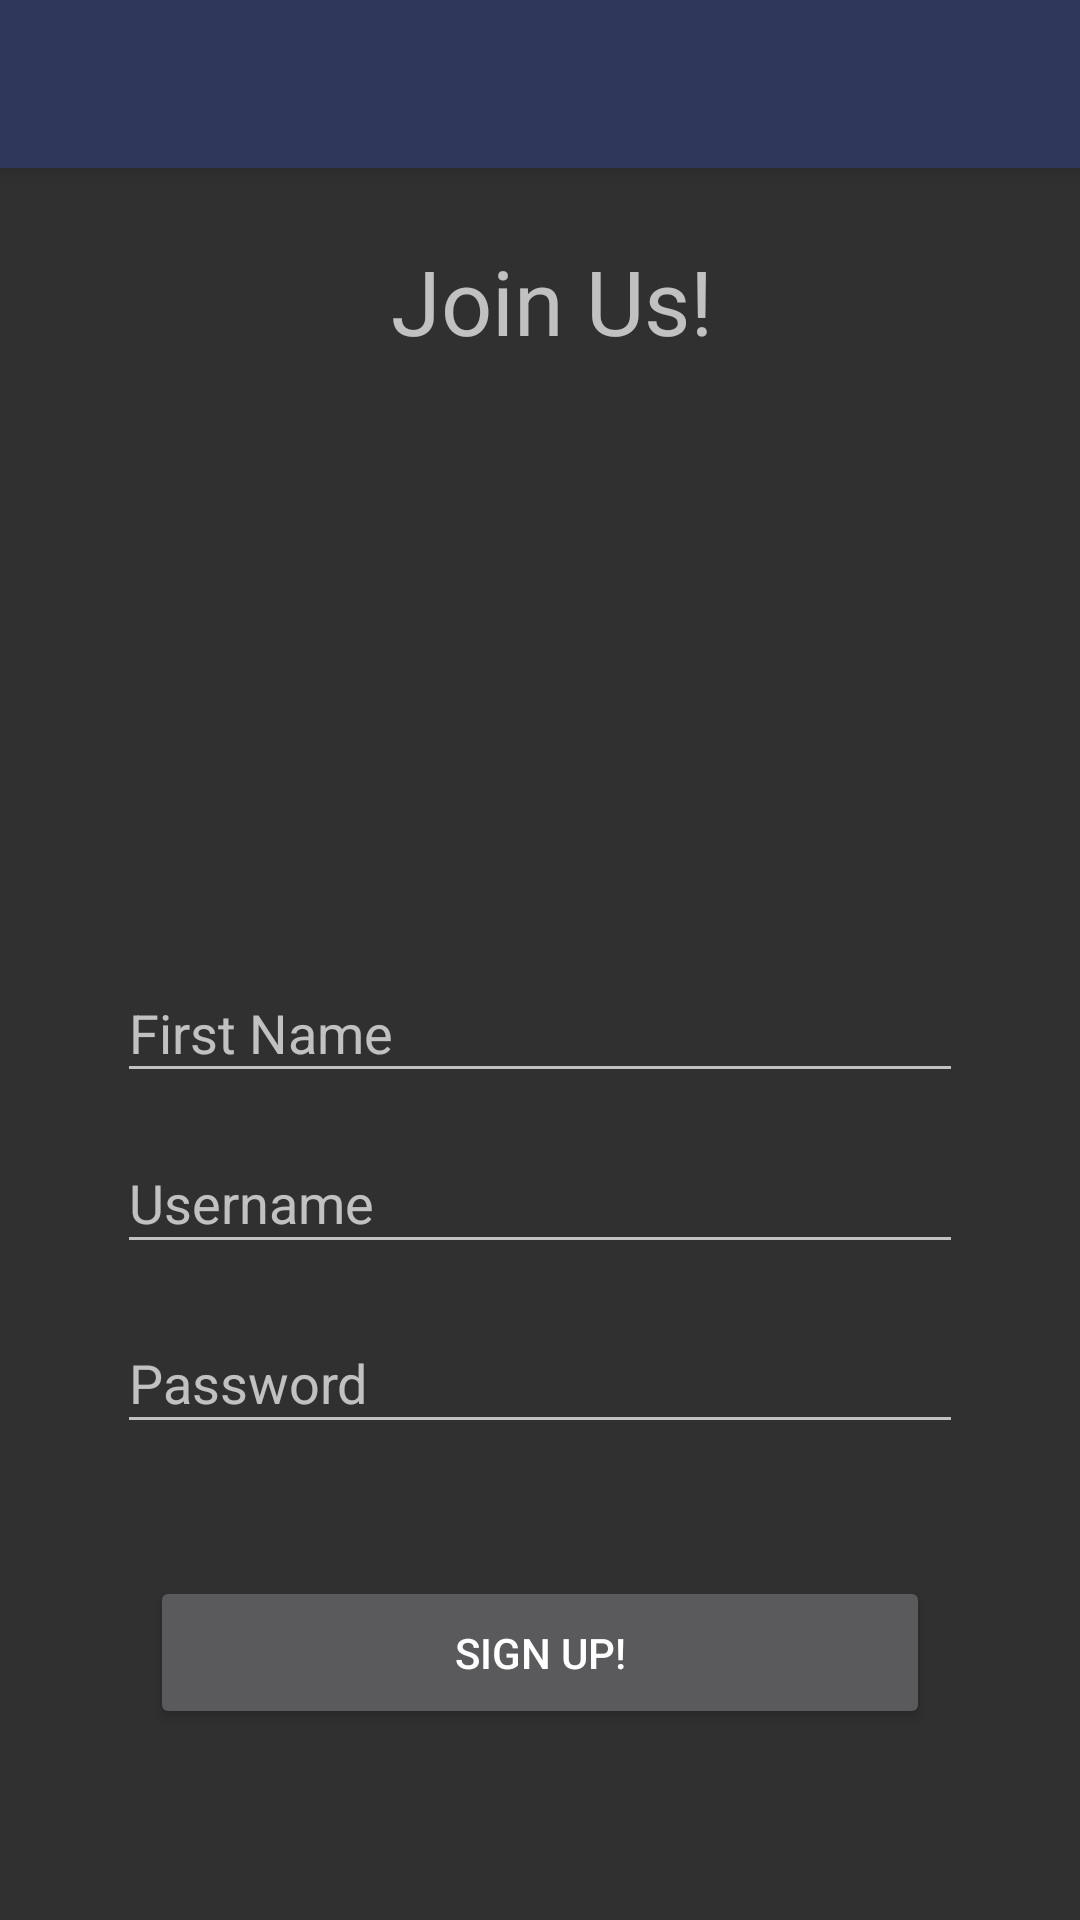

The Android layout XML behind this screen, and the referenced resources:
<!-- AndroidManifest.xml: application theme AppTheme -->
<!-- res/layout/activity_signup.xml -->
<?xml version="1.0" encoding="utf-8"?>
<androidx.coordinatorlayout.widget.CoordinatorLayout xmlns:android="http://schemas.android.com/apk/res/android"
    xmlns:app="http://schemas.android.com/apk/res-auto"
    xmlns:tools="http://schemas.android.com/tools"
    android:id="@+id/linearLayout"
    android:layout_width="match_parent"
    android:layout_height="match_parent"
    android:orientation="vertical">

    <com.google.android.material.appbar.AppBarLayout
        android:layout_width="match_parent"
        android:layout_height="wrap_content"
        android:theme="@style/AppTheme.AppBarOverlay">

        <androidx.appcompat.widget.Toolbar
            android:id="@+id/toolbar"
            android:layout_width="match_parent"
            android:layout_height="?attr/actionBarSize"
            app:popupTheme="@style/AppTheme.PopupOverlay" />

    </com.google.android.material.appbar.AppBarLayout>

    <androidx.constraintlayout.widget.ConstraintLayout
        android:layout_width="match_parent"
        android:layout_height="match_parent">

        <Button
            android:id="@+id/btnSignUp"
            android:layout_width="260dp"
            android:layout_height="51dp"
            android:layout_marginTop="44dp"
            android:text="@string/sign_up"
            app:layout_constraintEnd_toEndOf="parent"
            app:layout_constraintStart_toStartOf="parent"
            app:layout_constraintTop_toBottomOf="@+id/txtPassword" />

        <EditText
            android:id="@+id/txtNick"
            android:layout_width="282dp"
            android:layout_height="43dp"
            android:layout_marginTop="37dp"
            android:ems="10"
            android:hint="First Name"
            android:inputType="textPersonName"
            app:layout_constraintEnd_toEndOf="parent"
            app:layout_constraintStart_toStartOf="parent"
            app:layout_constraintTop_toBottomOf="@+id/imageView2" />

        <TextView
            android:id="@+id/textView6"
            android:layout_width="wrap_content"
            android:layout_height="wrap_content"
            android:layout_marginStart="8dp"
            android:layout_marginTop="80dp"
            android:text="Join Us!"
            android:textSize="30sp"
            app:layout_constraintEnd_toEndOf="parent"
            app:layout_constraintStart_toStartOf="parent"
            app:layout_constraintTop_toTopOf="parent" />

        <EditText
            android:id="@+id/txtUsername"
            android:layout_width="282dp"
            android:layout_height="44dp"
            android:layout_marginTop="13dp"
            android:autofillHints=""
            android:ems="10"
            android:hint="@string/username"
            android:inputType="textPersonName"
            app:layout_constraintEnd_toEndOf="parent"
            app:layout_constraintStart_toStartOf="parent"
            app:layout_constraintTop_toBottomOf="@+id/txtNick" />

        <EditText
            android:id="@+id/txtPassword"
            android:layout_width="282dp"
            android:layout_height="44dp"
            android:layout_marginTop="16dp"
            android:ems="10"
            android:hint="Password"
            android:inputType="textPassword"
            app:layout_constraintEnd_toEndOf="parent"
            app:layout_constraintStart_toStartOf="parent"
            app:layout_constraintTop_toBottomOf="@+id/txtUsername" />

        <ImageView
            android:id="@+id/imageView2"
            android:layout_width="160dp"
            android:layout_height="129dp"
            android:layout_marginTop="35dp"
            android:src="@drawable/film_icon"
            app:layout_constraintEnd_toEndOf="parent"
            app:layout_constraintStart_toStartOf="parent"
            app:layout_constraintTop_toBottomOf="@+id/textView6" />
    </androidx.constraintlayout.widget.ConstraintLayout>

</androidx.coordinatorlayout.widget.CoordinatorLayout>
<!-- resources referenced by this layout -->
<resources>
  <string name="sign_up">Sign Up!</string>
  <string name="username">Username</string>
  <style name="AppTheme.AppBarOverlay" parent="ThemeOverlay.AppCompat.Dark.ActionBar" />
  <style name="AppTheme.PopupOverlay" parent="ThemeOverlay.AppCompat.Light" />
  <style name="AppTheme" parent="Theme.AppCompat">
          
          <item name="colorPrimary">@color/colorPrimary</item>
          <item name="colorPrimaryDark">@color/colorPrimaryDark</item>
          <item name="colorAccent">@color/colorAccent</item>
      </style>
  <color name="colorPrimary">#2F375A</color>
  <color name="colorPrimaryDark">#747474</color>
  <color name="colorAccent">#8E79EC</color>
</resources>
